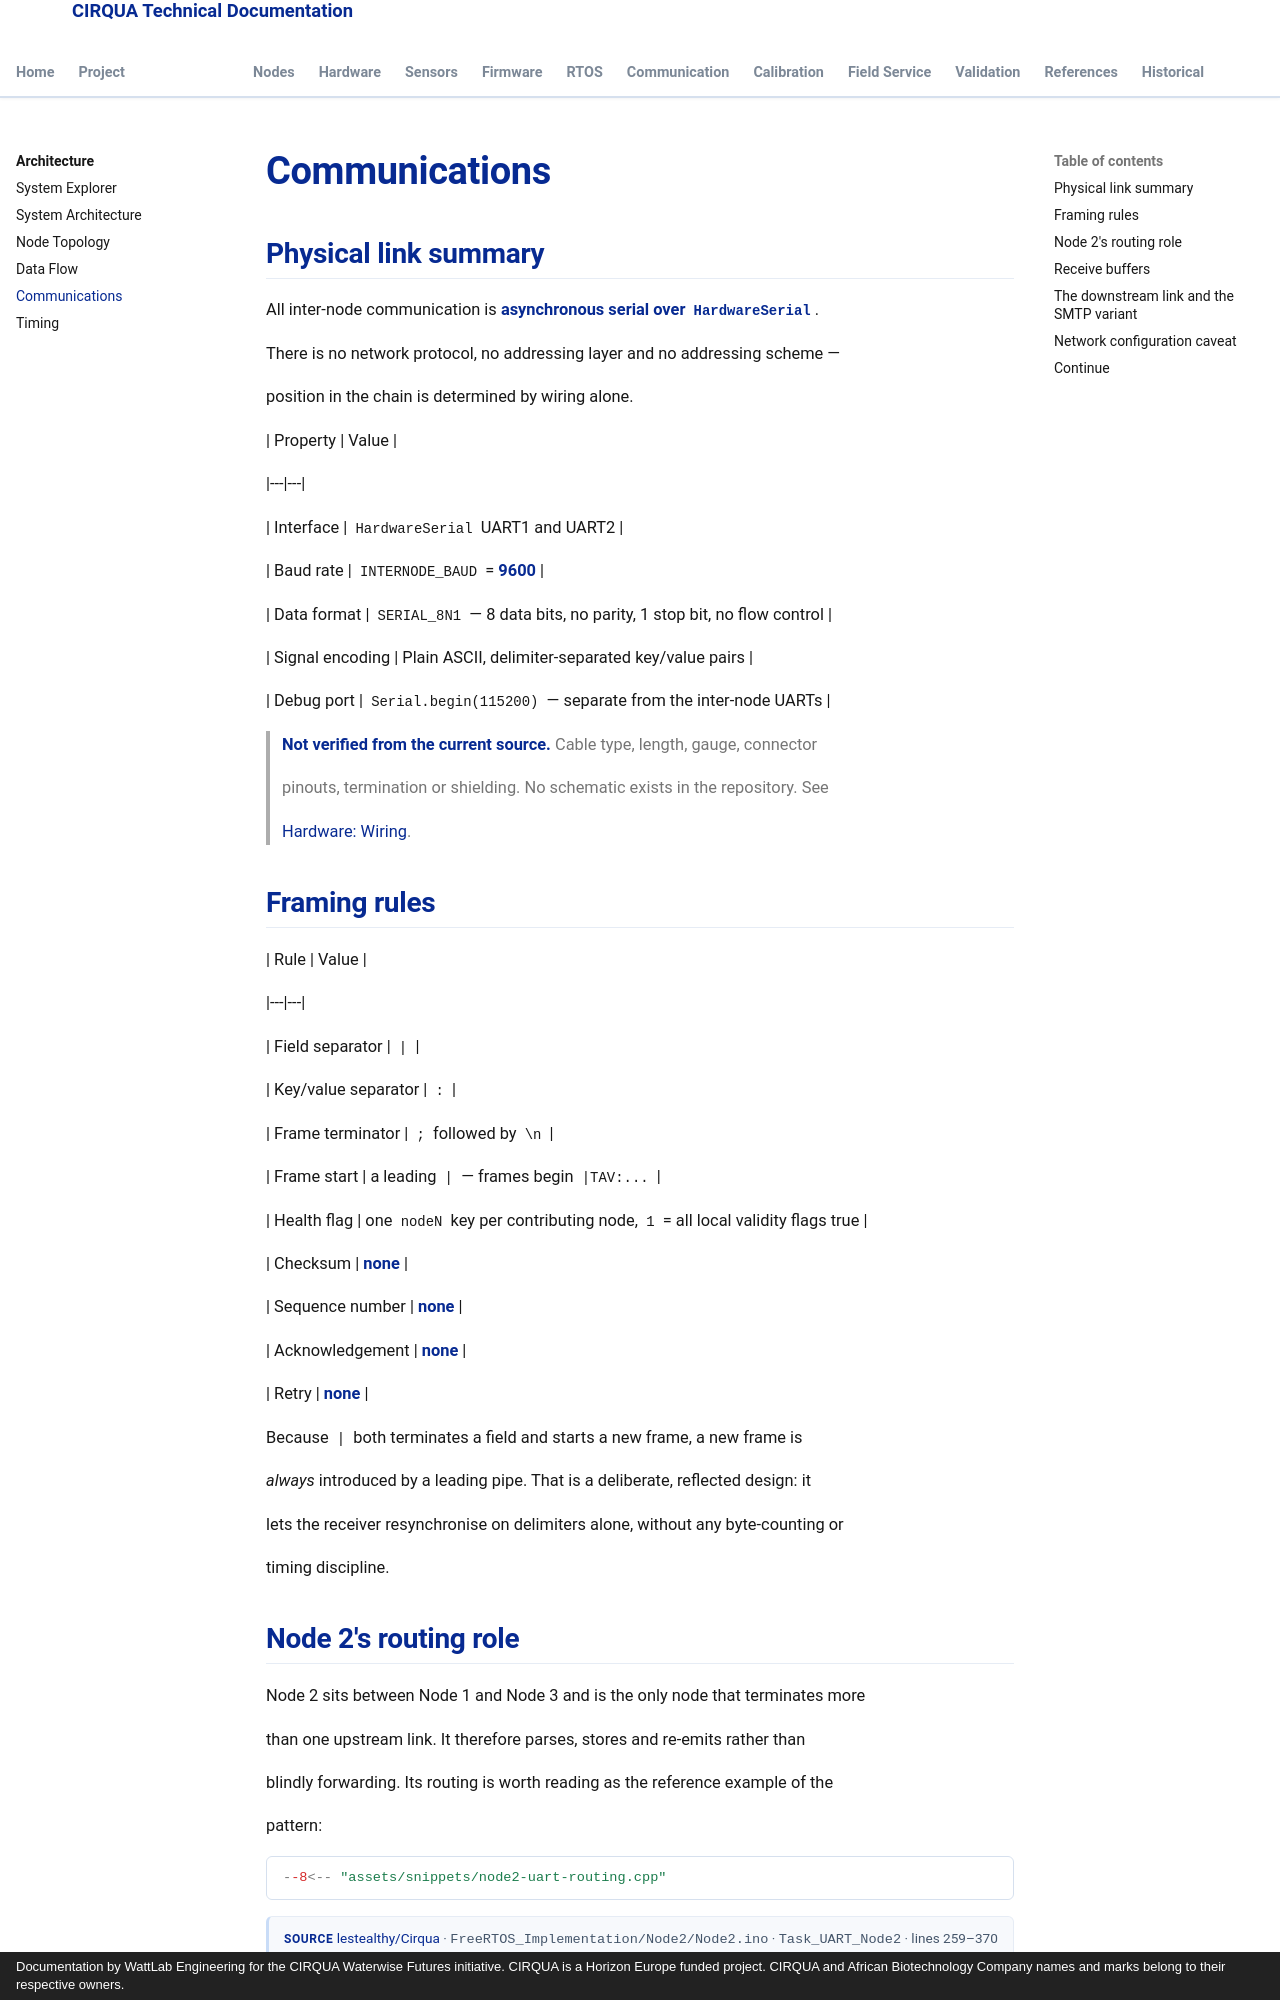

repository: lestealthy/Cirqua-documentation · page: architecture/communications.html · generator: mkdocs · copyright: Documentation by WattLab Engineering for the CIRQUA Waterwise Futures initiative. CIRQUA is a Horizon Europe funded project. CIRQUA and African Biotechnology Company names and marks belong to their respective owners.

---

title: Communications

description: The inter-node serial link contract for the CIRQUA ESP32 chain — 9600 8N1 on HardwareSerial, ASCII framing rules, and what the format cannot guarantee.

---

# Communications

## Physical link summary

All inter-node communication is **asynchronous serial over `HardwareSerial`**.

There is no network protocol, no addressing layer and no addressing scheme —

position in the chain is determined by wiring alone.

| Property | Value |

|---|---|

| Interface | `HardwareSerial` UART1 and UART2 |

| Baud rate | `INTERNODE_BAUD` = **9600** |

| Data format | `SERIAL_8N1` — 8 data bits, no parity, 1 stop bit, no flow control |

| Signal encoding | Plain ASCII, delimiter-separated key/value pairs |

| Debug port | `Serial.begin(115200)` — separate from the inter-node UARTs |

> **Not verified from the current source.** Cable type, length, gauge, connector

> pinouts, termination or shielding. No schematic exists in the repository. See

> <a href="../hardware/wiring.html">Hardware: Wiring</a>.

## Framing rules

| Rule | Value |

|---|---|

| Field separator | `|` |

| Key/value separator | `:` |

| Frame terminator | `;` followed by `\n` |

| Frame start | a leading `|` — frames begin `|TAV:...` |

| Health flag | one `nodeN` key per contributing node, `1` = all local validity flags true |

| Checksum | **none** |

| Sequence number | **none** |

| Acknowledgement | **none** |

| Retry | **none** |

Because `|` both terminates a field and starts a new frame, a new frame is

*always* introduced by a leading pipe. That is a deliberate, reflected design: it

lets the receiver resynchronise on delimiters alone, without any byte-counting or

timing discipline.

## Node 2's routing role

Node 2 sits between Node 1 and Node 3 and is the only node that terminates more

than one upstream link. It therefore parses, stores and re-emits rather than

blindly forwarding. Its routing is worth reading as the reference example of the

pattern:

```cpp

--8<-- "assets/snippets/node2-uart-routing.cpp"

```

<div class="cirqua-source">

<span class="cirqua-source__label">Source</span>

<a href="https://github.com/lestealthy/Cirqua/blob/db6d9b896341a9c7d8fd01913e854b663c110d55/FreeRTOS_Implementation/Node2/Node2.ino">lestealthy/Cirqua</a> ·

<code>FreeRTOS_Implementation/Node2/Node2.ino</code> ·

<code>Task_UART_Node2</code> ·

lines 259–370 · commit <code>db6d9b8</code>
</div>
